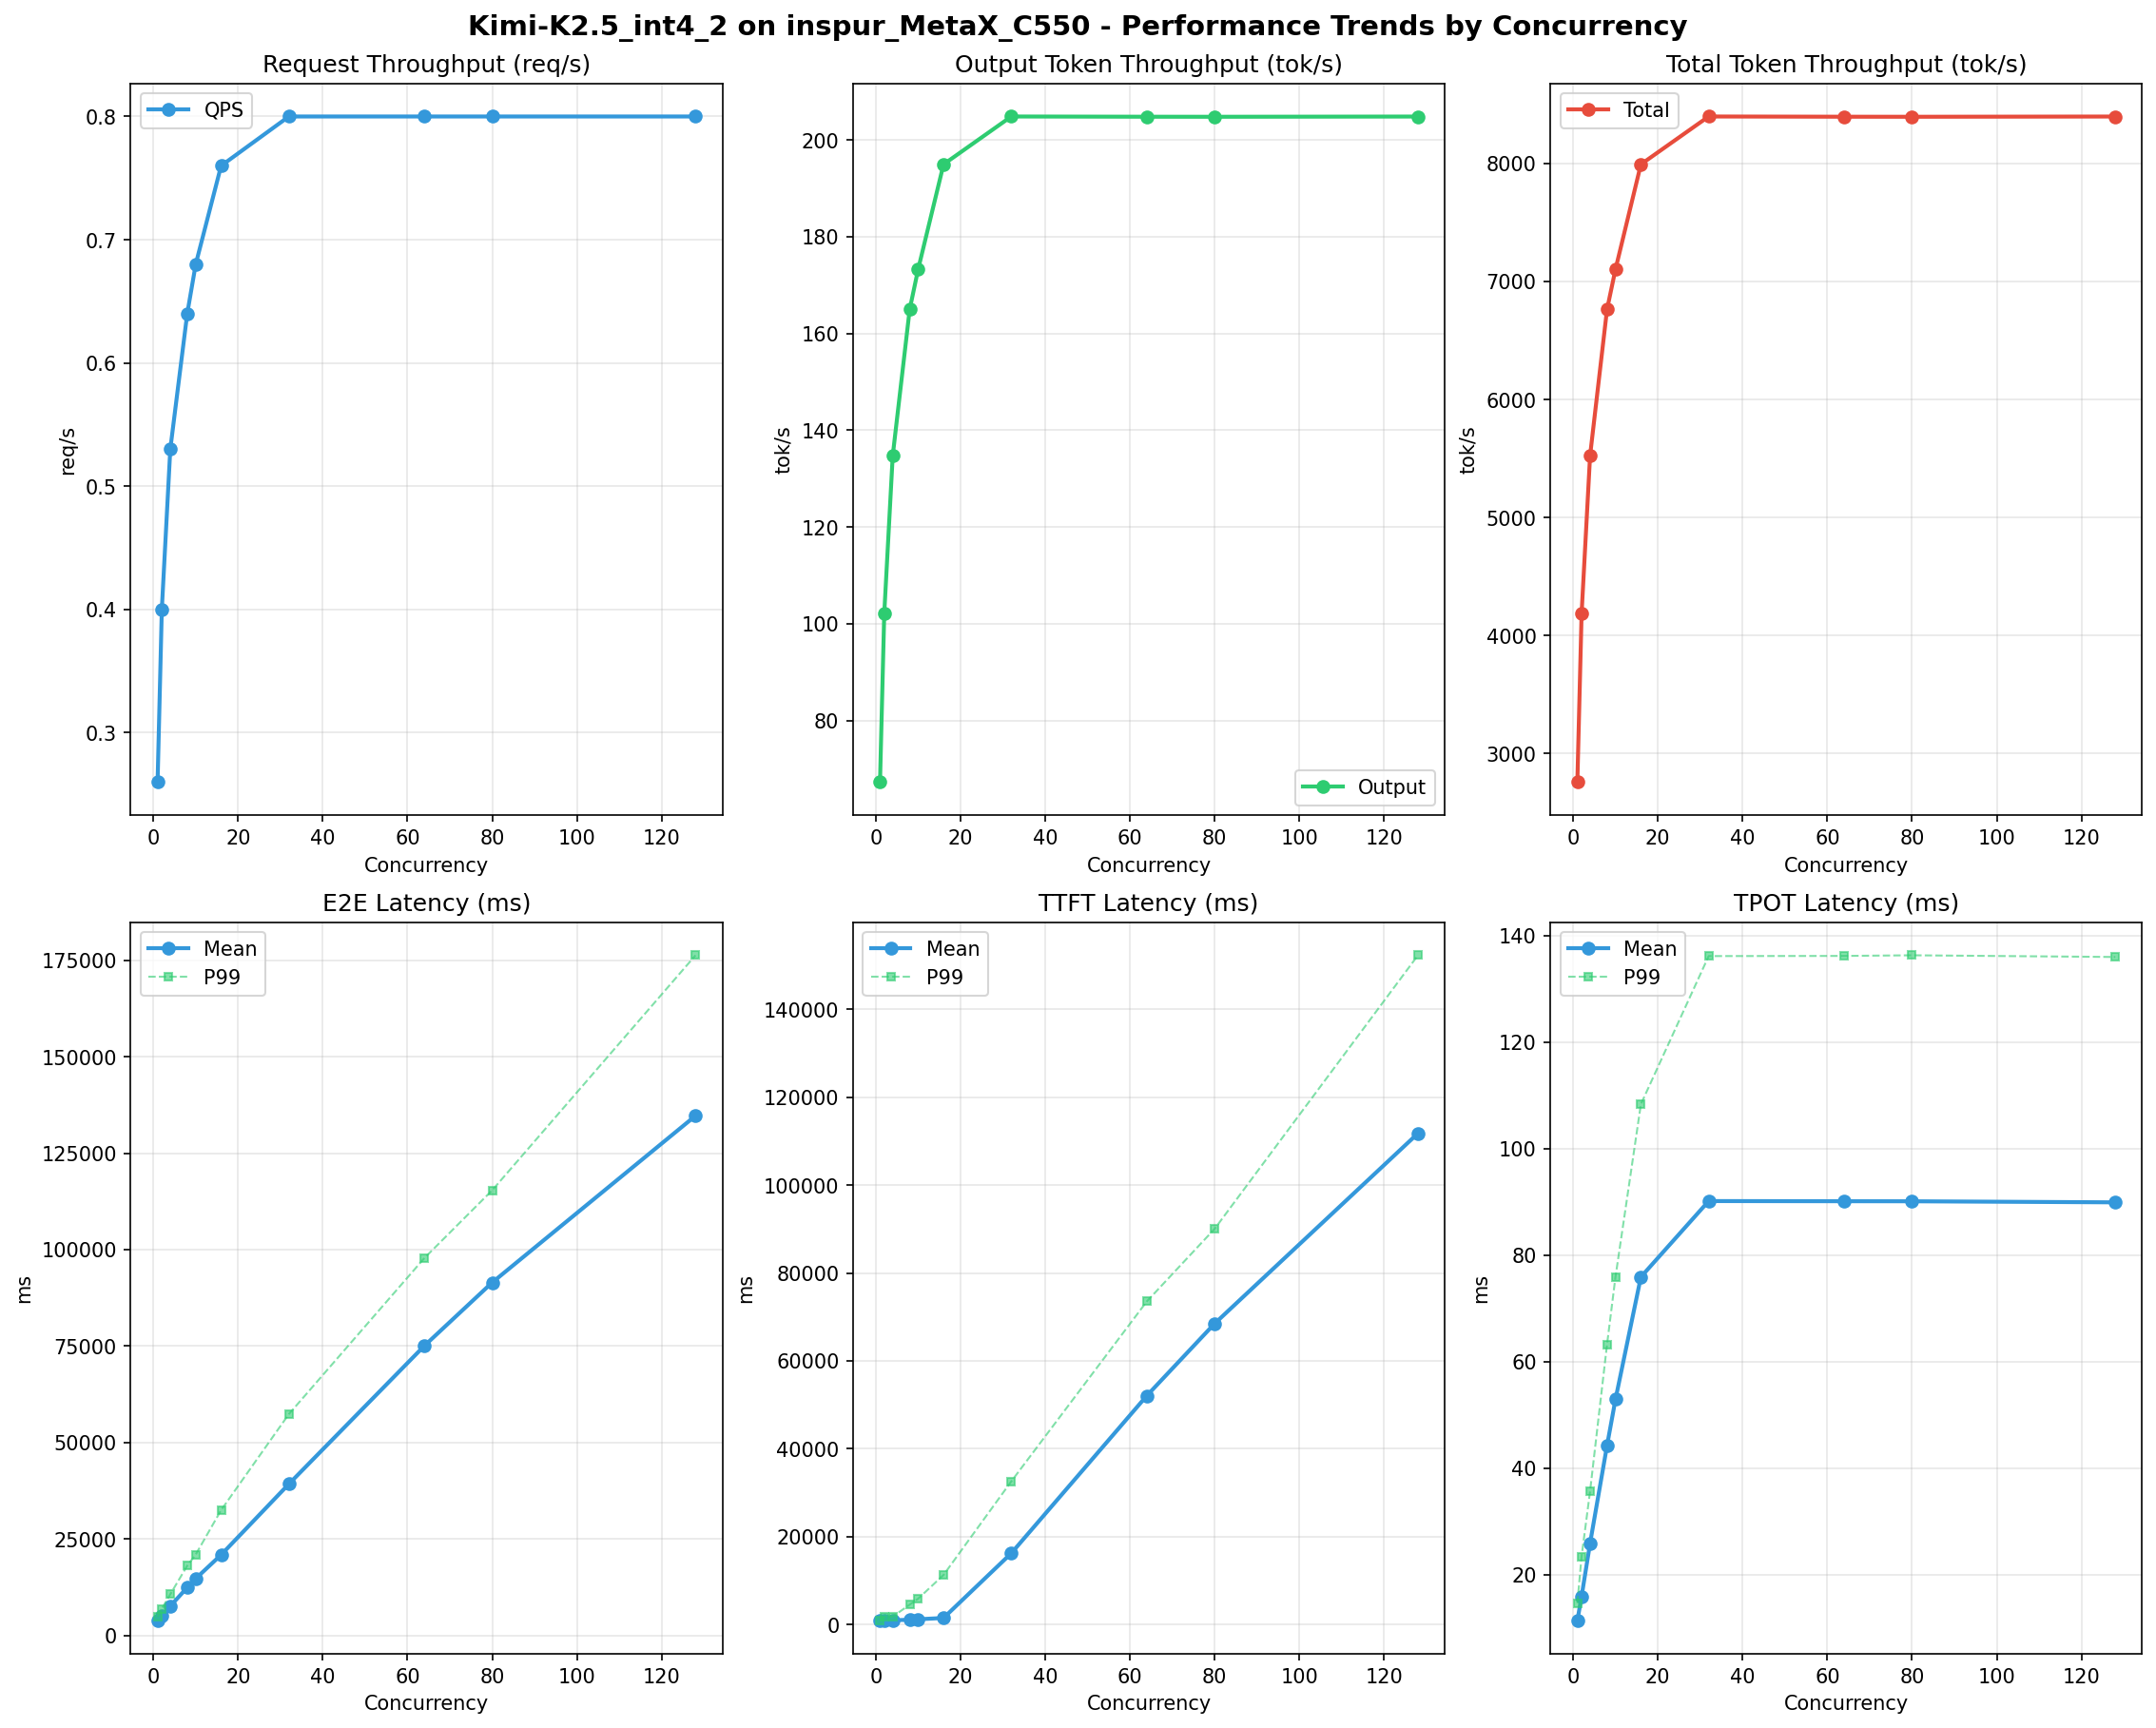

Data behind this chart, as committed beside it:
Metric, 1, 2, 4, 8, 10, 16, 32, 64, 80, 128
[[Serving Benchmark Result]], , , , , , , , , , , , , , , , , , 
Successful requests, 320, 320, 320, 320, 320, 320, 320, 320, 320, 320
Failed requests, , , , , , , , , , 
Benchmark duration (s), 1217, 802.3, 608.1, 496.7, 472.8, 420.2, 399.9, 400, 400, 399.9
Total input tokens, 3276800, 3276800, 3276800, 3276800, 3276800, 3276800, 3276800, 3276800, 3276800, 3276800
Total generated tokens, 81920, 81920, 81920, 81920, 81920, 81920, 81920, 81920, 81920, 81920
Request throughput (req/s), 0.26, 0.40, 0.53, 0.64, 0.68, 0.76, 0.80, 0.80, 0.80, 0.80
Output token throughput (tok/s), 67.32, 102.1, 134.7, 164.9, 173.2, 194.9, 204.8, 204.8, 204.8, 204.8
Peak output token throughput (tok/s), 115, 180, 278, 406, 463, 620, 718, 702, 704, 699
Peak concurrent requests, 2, 4, 6, 11, 13, 20, 38, 70, 86, 134
Total token throughput (tok/s), 2760, 4186, 5523, 6763, 7103, 7993, 8398, 8396, 8396, 8398
[[End-to-End Latency]], , , , , , , , , , , , , , , , , , 
Mean E2E Latency (ms), 3802, 5010, 7584, 12377, 14701, 20865, 39234, 75078, 91474, 134709
Median E2E Latency (ms), 3762, 4964, 7517, 12279, 14562, 20765, 39302, 78490, 98187, 155597
P90 E2E Latency (ms), 4051, 5396, 8581, 13820, 16782, 24045, 44780, 83767, 103365, 162139
P99 E2E Latency (ms), 4792, 6899, 10642, 18033, 20937, 32462, 57352, 97819, 115387, 176314
[[Time to First Token]], , , , , , , , , , , , , , , , , , 
Mean TTFT (ms), 901.8, 947.2, 984.3, 1102, 1210, 1511, 16246, 52097, 68496, 111783
Median TTFT (ms), 897.5, 913.6, 913.1, 924, 931.9, 938.4, 16328, 55427, 75457, 133494
P99 TTFT (ms), 988.7, 1692, 1809, 4536, 5894, 11295, 32598, 73549, 90054, 152297
[[Time per Output Token]], , , , , , , , , , , , , , , , , , 
Mean TPOT (ms), 11.37, 15.93, 25.88, 44.22, 52.91, 75.90, 90.15, 90.12, 90.11, 89.91
Median TPOT (ms), 11.21, 15.85, 25.85, 44.36, 53.12, 76.02, 91.35, 91.46, 91.35, 91.22
P99 TPOT (ms), 14.65, 23.44, 35.67, 63.19, 75.90, 108.3, 136.2, 136.2, 136.3, 136
[[Inter-Token Latency]], , , , , , , , , , , , , , , , , , 
Mean ITL (ms), 11.37, 15.93, 25.88, 44.22, 52.91, 75.90, 90.15, 90.12, 90.11, 89.91
Median ITL (ms), 10.96, 12.21, 15.34, 20.06, 22.20, 26.39, 29.39, 29.40, 29.46, 29.43
P95 ITL (ms), 21.84, 24.44, 30.88, 41.68, 311.3, 463.7, 462.1, 461.8, 461.9, 461.8
P99 ITL (ms), 22.31, 25.49, 456.8, 466.6, 589, 916.8, 925.4, 926, 925.4, 924.6
